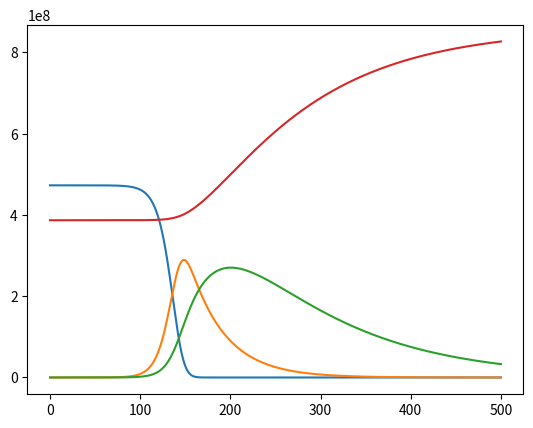

The script that saved this image:
import numpy
import matplotlib.pyplot as plt

h = 0.05        # stap groote

population = 86 * (10 **7)
contacts = 70
infection_chance = 3

percentage_vaccinated = 45
vaccinated = population / 100 * percentage_vaccinated
transmission_cooef = contacts * (1/population) * (1/infection_chance)


latency_time = 2           # tijd van gezong naar infecteerd
infection_time = 6          # tijd om van geinfecteerd naar imuun te gaan

num_steps = 500

S = numpy.zeros(num_steps +1) # Gezond
E = numpy.zeros(num_steps +1) # Blootgesteld
I = numpy.zeros(num_steps +1) # Infecteerd
R = numpy.zeros(num_steps +1) # Imuun


S[0] = population - vaccinated
E[0] = 0
I[0] = 100
R[0] = vaccinated


for step in range(num_steps):
    # stap groote maal aantal mensen in de populatie, maal aantal geinfecteerden, maal vaste waarde aantal dat geinfecteerd wordt.
    s2e = h * transmission_cooef * S[step] * I[step]

    # bereken met de stapgroote na hoeveel dagen niet meer bloodgesteld is.
    e2i = h / latency_time * E[step]

    # bereken met de stapgroote na hoeveel dagen niet meer geinfecteerd is.
    i2r = h / infection_time* I[step]

    S[step + 1] = S[step] - s2e
    E[step + 1] = E[step] + s2e - e2i
    I[step + 1] = I[step] + e2i - i2r
    R[step+1] = R[step] + i2r


plt.plot(S)
plt.plot(E)
plt.plot(I)
plt.plot(R)


plt.show()

print(S)
# standarsized_infection_ratio = actual_number_of_infections / predicted_number_of_infections



